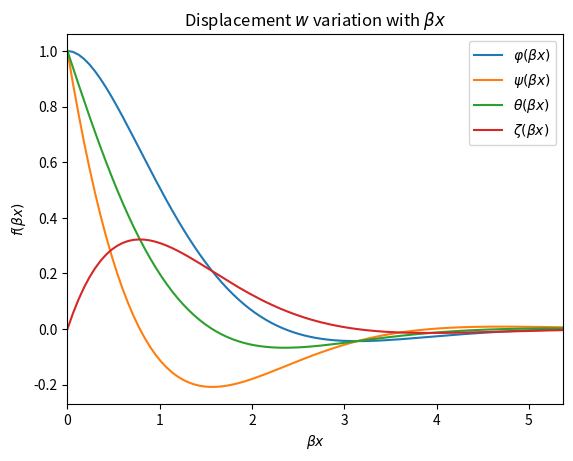

This figure's Python source:
# [redacted]
# Note: all calculations to be completed in US customary
# Thin shell analysis of 28" drum

# Import plotting modules
import numpy as np
import matplotlib.pyplot as plt

# Define all parameters
d_tether = 15.2/25.4        # tether diameter 15.2mm to [in]
L_tether = (370*1000)/25.4  # tether length overall 370m to [in]
P = 224.809*51.264          # force P of 51.264 kN [lbs]
SF = 1.5                    # safety factor [ul]
S_y = 35000                 # Yield strength 350 [MPa]
E_y = 2.9*10**7             # Youngs modulus 200 [GPa]
v = 0.3                     # poissons ratio [ul]
rho = 0.284                 # density of steel [lb/in^3]
SG = 1.01                   # spool gap 1% [ul]
D = 28                      # OD 28 in drum for thin shell
t = 0.75

# Prelim calcs
Sig_allow = S_y / SF
R = D/2
l = np.ceil((SG * d_tether * L_tether) / (np.pi * (2 * D + 3 * d_tether)))
FlexRig = (E_y*t**3)/(12*(1-v**3))
Beta = ((3*(1-v**2))/((R**t)**2))**0.25

x_step = 0.125
x = np.arange(0, l + x_step, x_step)

Bx = Beta*x
Phi_Bx = (np.exp(-Bx))*(np.cos(Bx)+np.sin(Bx))
Psi_Bx = (np.exp(-Bx))*(np.cos(Bx)-np.sin(Bx))
Theta_Bx = (np.exp(-Bx))*(np.cos(Bx))
Zeta_Bx = (np.exp(-Bx))*(np.sin(Bx))

# Find where beta is approx equal to zero
results = np.where(abs(Phi_Bx) <= 0.001)
Beta_zero = results[0][0]

# Calculate critical length and check if assumption is valid
x_crit = Bx[Beta_zero]/Beta
if x_crit <= l/2:
    print('Long shell assumption is VALID')
else:
    print('Long shell assumption is INVALID')

# # plot bending functions
plt.figure(1)
# to write math text must use r'$\greekletter text$'
plt.plot(Bx, Phi_Bx, label=r'$\varphi ( \beta x)$')
plt.plot(Bx, Psi_Bx, label=r'$\psi ( \beta x)$')
plt.plot(Bx, Theta_Bx, label=r'$\theta ( \beta x)$')
plt.plot(Bx, Zeta_Bx, label=r'$\zeta ( \beta x)$')
plt.xlabel(r'$\beta x$')
plt.ylabel(r'$f( \beta x)$')
plt.xlim([0,Bx[Beta_zero]])
plt.title('Displacement ' r'$w$' ' variation with ' r'$\beta x$')
plt.legend()
plt.savefig('Figures\w_fxns.png')
plt.show()